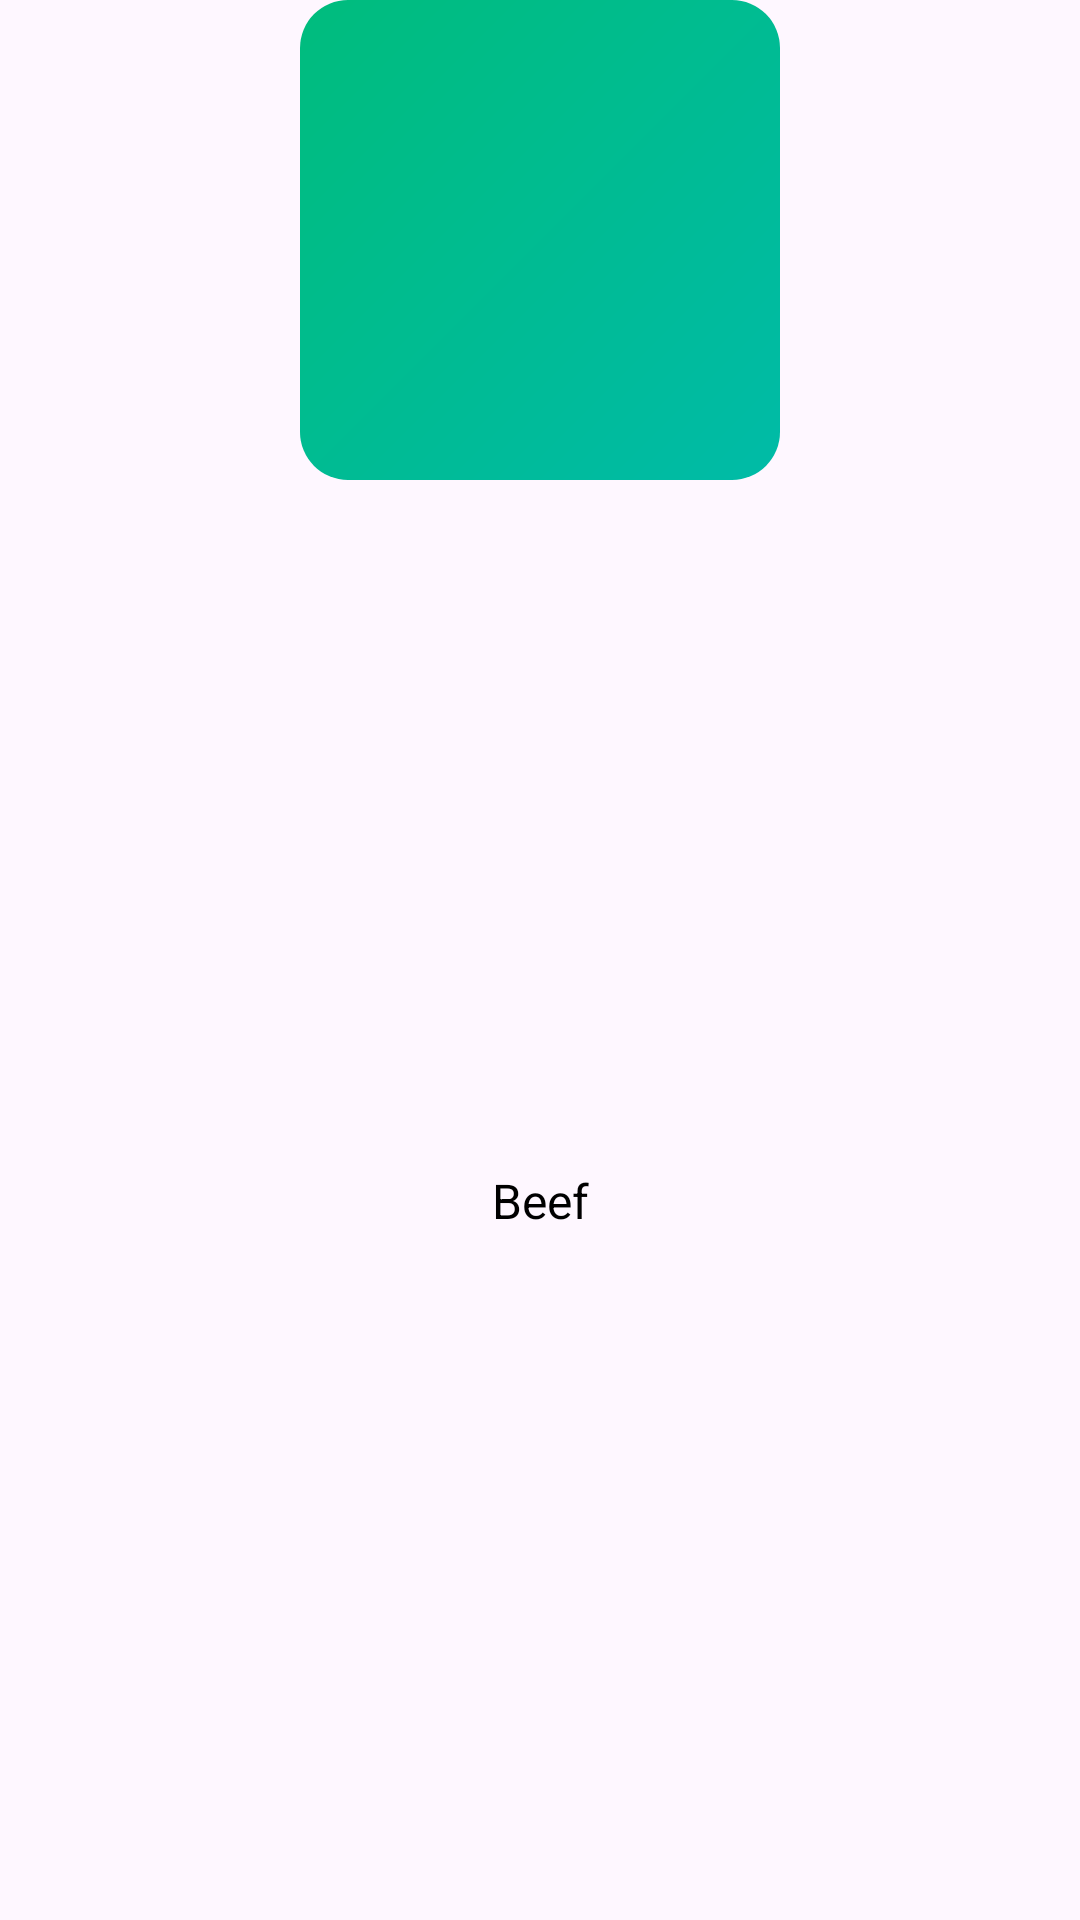

Android layout source for this screen:
<!-- AndroidManifest.xml: application theme Theme.MealsPlanner -->
<!-- res/layout/linear_category_item.xml -->
<?xml version="1.0" encoding="utf-8"?>
<androidx.constraintlayout.widget.ConstraintLayout xmlns:android="http://schemas.android.com/apk/res/android"
    xmlns:app="http://schemas.android.com/apk/res-auto"
    android:layout_width="wrap_content"
    android:layout_height="wrap_content"
    android:layout_marginEnd="16dp"
    android:background="@android:color/transparent">

    <com.google.android.material.card.MaterialCardView
        android:id="@+id/categoryCard"
        android:layout_width="wrap_content"
        android:layout_height="wrap_content"
        android:elevation="1dp"
        app:cardCornerRadius="16dp"
        app:layout_constraintEnd_toEndOf="parent"
        app:layout_constraintStart_toStartOf="parent"
        app:layout_constraintTop_toTopOf="parent"
        app:strokeWidth="0dp">

        <androidx.constraintlayout.widget.ConstraintLayout
            android:id="@+id/categoryCardContainer"
            android:layout_width="160dp"
            android:layout_height="160dp"
            android:background="@drawable/bg_main"
            android:padding="32dp">

            <ImageView
                android:id="@+id/imgCategory"
                android:layout_width="120dp"
                android:layout_height="120dp"
                android:adjustViewBounds="true"
                app:layout_constraintBottom_toBottomOf="parent"
                app:layout_constraintEnd_toEndOf="parent"
                app:layout_constraintStart_toStartOf="parent"
                app:layout_constraintTop_toTopOf="parent" />

        </androidx.constraintlayout.widget.ConstraintLayout>
    </com.google.android.material.card.MaterialCardView>

    <TextView
        android:id="@+id/tvCategoryTitle"
        android:layout_width="wrap_content"
        android:layout_height="wrap_content"
        android:layout_margin="4dp"
        android:gravity="center"
        android:text="Beef"
        android:textColor="@color/text_primary"
        android:textSize="16sp"
        app:layout_constraintBottom_toBottomOf="parent"
        app:layout_constraintEnd_toEndOf="parent"
        app:layout_constraintStart_toStartOf="parent"
        app:layout_constraintTop_toBottomOf="@+id/categoryCard" />
</androidx.constraintlayout.widget.ConstraintLayout>
<!-- resources referenced by this layout -->
<resources>
  <color name="text_primary">#000000</color>
  <!-- drawable bg_main (drawable) -->
  <?xml version="1.0" encoding="utf-8"?>
  <shape xmlns:android="http://schemas.android.com/apk/res/android">
      <gradient
          android:startColor="#00BC7D"
          android:endColor="#00BBA7"
          android:type="linear"
          android:angle="315"/>
  </shape>
  <style name="Theme.MealsPlanner" parent="Base.Theme.MealsPlanner" />
  <style name="Base.Theme.MealsPlanner" parent="Theme.Material3.DayNight.NoActionBar">
          
          
          <item name="colorOnPrimary">@color/white</item>
      <item name="floatingActionButtonStyle">@style/FloatingActionButtonStyle</item>
      <item name="buttonStyle">@style/ButtonStyle</item>
      </style>
  <color name="white">#FFFFFFFF</color>
  <style name="FloatingActionButtonStyle" parent="Widget.MaterialComponents.FloatingActionButton">
          <item name="shapeAppearanceOverlay">@style/CustomFab</item>
          <item name="rippleColor">?attr/colorControlHighlight</item>
          <item name="backgroundTint">#4CAF50</item>
      </style>
  <style name="ButtonStyle" parent="Widget.AppCompat.Button">
          <item name="background">@drawable/bg_rounded_but</item>
      </style>
  <style name="CustomFab" parent="ShapeAppearance.MaterialComponents.SmallComponent">
         <item name="cornerSize">50%</item>
          <item name="cornerFamily">rounded</item>
      </style>
  <!-- drawable bg_rounded_but (drawable) -->
  <?xml version="1.0" encoding="utf-8"?>
  <shape xmlns:android="http://schemas.android.com/apk/res/android"
      android:shape="rectangle">
      <corners android:radius="16dp"/>
      <gradient
          android:startColor="#00BC7D"
          android:endColor="#00BBA7" />
  </shape>
</resources>
